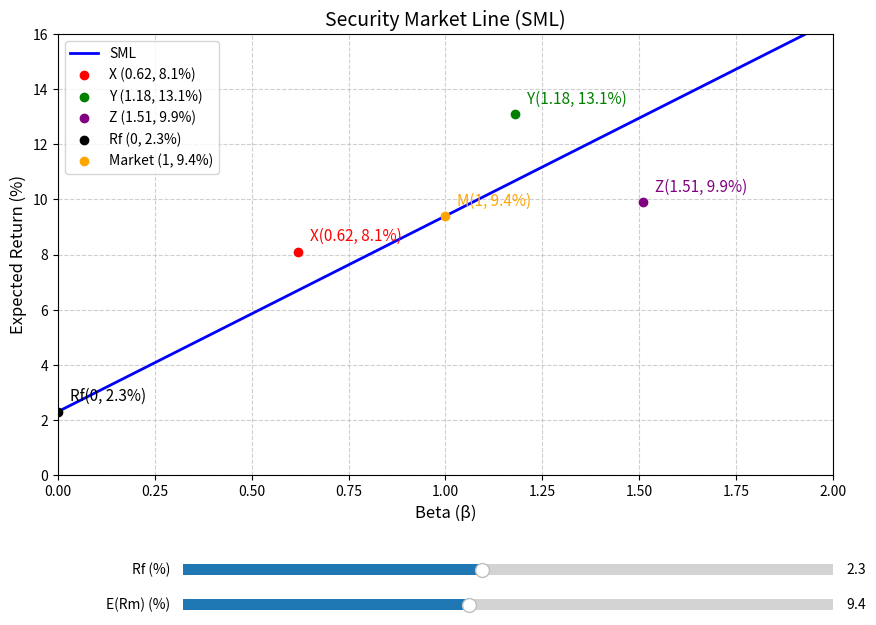

Python code for this plot:
import matplotlib.pyplot as plt
from matplotlib.widgets import Slider
import numpy as np
import os

# 初始参数（以百分比表示）
rf_init = 2.3
rm_init = 9.4

# 需要标记的三个资产点
points = {'X': (0.62, 8.1), 'Y': (1.18, 13.1), 'Z': (1.51, 9.9)}

# 计算初始SML斜率和 Beta=1.27 时的预期收益
sml_slope = rm_init - rf_init  # 7.1 (%)
er_at_beta_127 = rf_init + 1.27 * sml_slope  # 11.317 (%)

# 创建图形和坐标轴，为底部滑块留出空间
fig, ax = plt.subplots(figsize=(10, 7))
plt.subplots_adjust(bottom=0.25)

# 生成Beta数据并绘制初始SML
beta_range = np.linspace(0, 2, 100)
sml_line, = ax.plot(beta_range, rf_init + beta_range * sml_slope, 'b-', lw=2, label='SML')

# 标记三个资产点 X, Y, Z
colors = {'X': 'red', 'Y': 'green', 'Z': 'purple'}
for label, (b, r) in points.items():
    ax.scatter(b, r, color=colors[label], zorder=5, label=f'{label} ({b}, {r}%)')
    ax.text(b + 0.03, r + 0.4, f'{label}({b}, {r}%)', fontsize=11, color=colors[label])

# 标记无风险资产(Rf)和市场组合(M)
ax.scatter(0, rf_init, color='black', zorder=5, label=f'Rf (0, {rf_init}%)')
ax.text(0.03, rf_init + 0.4, f'Rf(0, {rf_init}%)', fontsize=11, color='black')
ax.scatter(1, rm_init, color='orange', zorder=5, label=f'Market (1, {rm_init}%)')
ax.text(1.03, rm_init + 0.4, f'M(1, {rm_init}%)', fontsize=11, color='orange')

# 设置图表格式
ax.set_xlabel('Beta (β)', fontsize=12)
ax.set_ylabel('Expected Return (%)', fontsize=12)
ax.set_title('Security Market Line (SML)', fontsize=14)
ax.set_xlim(0, 2)
ax.set_ylim(0, 16)
ax.grid(True, linestyle='--', alpha=0.6)
ax.legend(loc='upper left')

# 定义滑块的位置和属性
ax_rf = plt.axes([0.25, 0.1, 0.65, 0.03])
ax_rm = plt.axes([0.25, 0.05, 0.65, 0.03])

s_rf = Slider(ax_rf, 'Rf (%)', 0.0, 5.0, valinit=rf_init, valstep=0.1)
s_rm = Slider(ax_rm, 'E(Rm) (%)', 5.0, 15.0, valinit=rm_init, valstep=0.1)

# 滑块更新函数：拖动时实时改变SML斜率
def update(val):
    rf = s_rf.val
    rm = s_rm.val
    slope = rm - rf
    sml_line.set_ydata(rf + beta_range * slope)
    fig.canvas.draw_idle()

s_rf.on_changed(update)
s_rm.on_changed(update)

# 保存图片到本地
figure_path = 'sml_plot.png'
plt.savefig(figure_path, dpi=150, bbox_inches='tight')

# 按照输出契约构造结果字典
result = {
    'sml_slope': sml_slope,
    'er_at_beta_127': er_at_beta_127,
    'figure_path': os.path.abspath(figure_path)
}

print(result)
